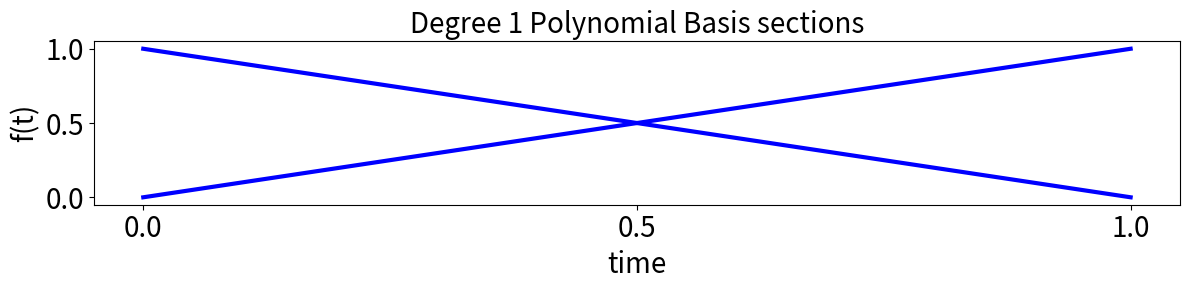

This chart was generated by the following Python code:
#creates the scripts to display the Sections and integrations for an example basis function

import numpy as np
import matplotlib.pyplot as plt



#creates the function definition 
def degree_2_Basis(t: np.ndarray): #time variable
    

    outputList = []

    for i in range(len(t)):

        currentTime = t.item(i)
        evaluation = 0.0

        if 0.0 <= currentTime and currentTime < 1.0:
            evaluation = (1.0/2.0)*(currentTime**2)
        elif 1.0 <= currentTime and currentTime < 2.0:
            evaluation = -(currentTime**2) + 3*currentTime - (3.0/2.0)
        elif 2.0 <= currentTime and currentTime < 3.0:
            evaluation = ((3.0-currentTime)**2)/(2.0)
        else:
            evaluation = 0.0

        #appends the evaluation to the list
        outputList.append(evaluation)


    outputList = np.array(outputList)


    return outputList

def degree_1_Basis(t: np.ndarray):

    outputList = []

    for i in range(len(t)):

        currentTime = t.item(i)
        evaluation = 0.0

        if 0.0 <= currentTime and currentTime < 1.0:
            evaluation = currentTime
        elif 1.0 <= currentTime and currentTime < 2.0:
            evaluation = 2.0-currentTime
        else:
            evaluation = 0.0

        #appends the evaluation to the list
        outputList.append(evaluation)


    outputList = np.array(outputList)


    return outputList


startTime = 0.0
endTime = 1.0
numSamples = 1000

#creates a linspace 
t = np.linspace(startTime, endTime, numSamples)


#gets the evaluation for first, second, and third sections

firstSection = degree_1_Basis(t=t)

secondSection = degree_1_Basis(t=(t+1.0))



plt.figure(figsize=(12,3))
plt.plot(t, firstSection, color='blue', linewidth=3.0)
plt.plot(t, secondSection, color='blue', linewidth=3.0)
plt.xticks(np.arange(0.0, 1.1, 0.5), fontsize=20)
plt.yticks(np.arange(0.0, 1.1, 0.5), fontsize=20)
plt.title("Degree 1 Polynomial Basis sections", fontsize=20)
plt.xlabel('time', fontsize=20)
plt.ylabel('f(t)', fontsize=20)
plt.tight_layout()
plt.show()





potatoSalad = 0
